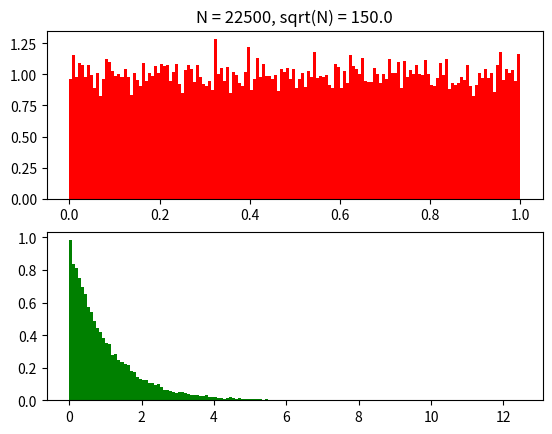

Write the Python code that produced this figure.
#Name/ID #: Aaron Garcia/030556771
#Name of Assignment: Computer Assignment 4
#Due Date: Dec 3rd, 2022
#Submission Date: Nov 30th, 2022

import math
import random
import matplotlib.pyplot as plt

def main():
    n = 22500
    X = [] #uniform rv
    Y = [] #exponential rv
    L = 1 #parameter for exponential rv
    for i in range(n):
        r=random.uniform(0, 1)
        X.append(r) #list of uniformly distributed numbers
        e=-(L)*math.log(r, math.e) #natural log
        Y.append(e) #list of exponentially distributed numbers
    b = max(X)
    a = min(X)
    R = b-a #this is the range
    intervals = int(math.ceil(math.sqrt(n))) #the number of bins
    width = (R/intervals) #the class width
    #-----------------------------------------------------------
    #code for plots
    plt.subplot(2, 1, 1)
    plt.title('N = ' + str(n) + ', sqrt(N) = ' +str(math.sqrt(n)), loc='center')
    plt.hist(X, intervals, density=width, color='r')
    plt.subplot(2, 1, 2)
    plt.hist(Y, intervals, density=width, color='g')
    plt.show()

main()
#%%
